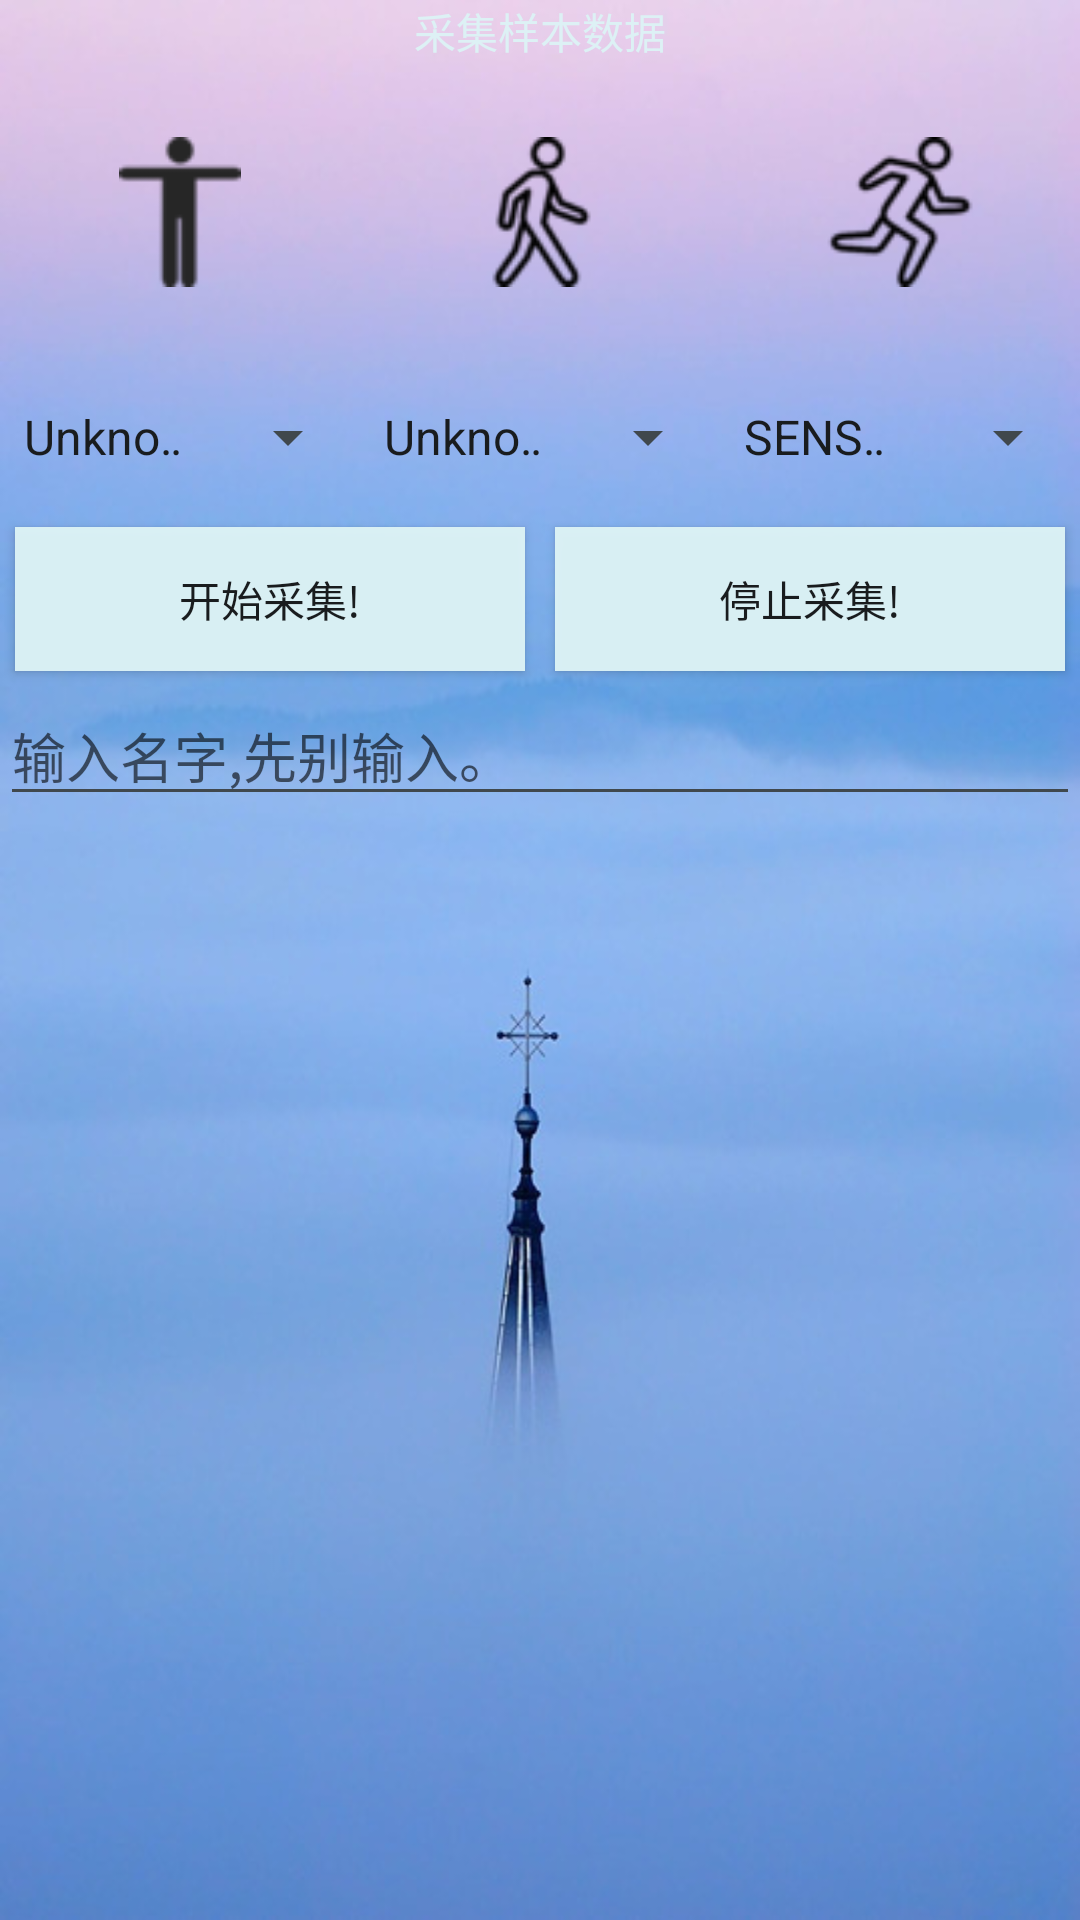

Reconstruct the res/layout file that produces this screen, plus the resources it refers to.
<!-- AndroidManifest.xml: application theme AppTheme -->
<!-- res/layout/fragment_collection.xml -->
<LinearLayout xmlns:android="http://schemas.android.com/apk/res/android"
    xmlns:tools="http://schemas.android.com/tools"
    android:layout_width="match_parent"
    android:layout_height="match_parent"
    android:orientation="vertical"
    android:background="@mipmap/cc"
    tools:context="smv.lovearthstudio.com.svmproj.fragment.CollectionFragment">

    
    <TextView
        android:layout_width="match_parent"
        android:layout_height="wrap_content"
        android:gravity="center"
        android:text="采集样本数据"
        android:textColor="@color/colorAccent" />


    <LinearLayout
        android:layout_width="match_parent"
        android:layout_height="100dp"
        android:gravity="center"
        android:orientation="horizontal">


        <ImageView
            android:id="@+id/iv_standing"
            android:layout_width="0dp"
            android:layout_height="50dp"
            android:layout_weight="1"
            android:src="@mipmap/standing"/>

        <ImageView
            android:id="@+id/iv_walking"
            android:layout_width="0dp"
            android:layout_height="50dp"
            android:layout_weight="1"
            android:src="@mipmap/walking"/>

        <ImageView
            android:id="@+id/iv_running"
            android:layout_width="0dp"
            android:layout_height="50dp"
            android:layout_weight="1"
            android:src="@mipmap/running"/>
    </LinearLayout>

    <LinearLayout
        android:layout_width="match_parent"
        android:layout_height="wrap_content"
        android:orientation="horizontal">

        <Spinner
            android:id="@+id/sp_action"
            android:layout_width="0dp"
            android:layout_height="50dp"
            android:layout_weight="1"
            android:entries="@array/Action" />

        <Spinner
            android:id="@+id/sp_position"
            android:layout_width="0dp"
            android:layout_height="50dp"
            android:layout_weight="1"
            android:entries="@array/Position" />

        <Spinner
            android:id="@+id/sp_hz"
            android:layout_width="0dp"
            android:layout_height="50dp"
            android:layout_weight="1"
            android:entries="@array/HZ"></Spinner>
    </LinearLayout>

    <LinearLayout
        android:layout_width="match_parent"
        android:layout_height="wrap_content"
        android:orientation="horizontal">

        <Button
            android:id="@+id/btn_start_collection"
            style="@style/SvmBtnStyle"
            android:text="开始采集!" />

        <Button
            android:id="@+id/btn_stop_collection"
            style="@style/SvmBtnStyle"
            android:text="停止采集!" />
    </LinearLayout>

    <EditText
        android:id="@+id/et_file_info"
        android:layout_width="match_parent"
        android:layout_height="wrap_content"
        android:hint="输入名字,先别输入。" />

    <TextView
        android:id="@+id/tv_num"
        android:layout_width="match_parent"
        android:layout_height="wrap_content" />

    <TextView
        android:id="@+id/tv_result"
        android:layout_width="match_parent"
        android:layout_height="wrap_content" />
</LinearLayout>
<!-- resources referenced by this layout -->
<resources>
  <array name="Action">
          <item>Unknown</item>
          <item>Still</item>
          <item>Petty action</item>
          <item>Walking</item>
          <item>Running</item>
          <item>Climbing up stairs</item>
          <item>Climbing down stairs</item>
          <item>Riding up escalator</item>
          <item>Riding down escalator</item>
          <item>Riding up elevator</item>
          <item>Riding down elevator</item>
          <item>Sitting &amp; relaxing</item>
          <item>WatchingTV</item>
          <item>Stretching</item>
          <item>Scrubbing</item>
          <item>Folding laundry</item>
          <item>Brushing teeth</item>
          <item>Strength-training</item>
          <item>Vacuuming</item>
          <item>Lying down &amp; relaxing</item>
          <item>Sit-ups</item>
      </array>
  <array name="HZ">
          <item>SENSOR_DELAY_FASTEST</item>
          <item>SENSOR_DELAY_GAME</item>
          <item>SENSOR_DELAY_UI</item>
          <item>SENSOR_DELAY_NORMAL</item>
      </array>
  <array name="Position">
          <item>Unknown</item>
          <item>Hand Fixed</item>
          <item>Hand Swing</item>
          <item>Pant Pocket</item>
          <item>Back Pocket</item>
          <item>Coat Pocket</item>
          <item>Cheset Pocket</item>
          <item>Shoulder Bag</item>
          <item>Arm Bag</item>
          <item>Hand Bag</item>
          <item>Waist Bag</item>
          <item>Back Bag</item>
      </array>
  <color name="colorAccent">#f9dcf2f5</color>
  <!-- mipmap cc: jpg bitmap (mipmap-hdpi, 58189 bytes) -->
  <!-- mipmap running: png bitmap (mipmap-hdpi, 1940 bytes) -->
  <!-- mipmap standing: png bitmap (mipmap-hdpi, 1179 bytes) -->
  <!-- mipmap walking: png bitmap (mipmap-hdpi, 1801 bytes) -->
  <style name="SvmBtnStyle">
          <item name="android:layout_width">0dp</item>
          <item name="android:layout_height">match_parent</item>
          <item name="android:layout_weight">1</item>
          <item name="android:background">@drawable/btn_selector</item>
          <item name="android:layout_margin">5dp</item>
          <item name="android:onClick">btnClick</item>
      </style>
  <style name="AppTheme" parent="android:Theme.DeviceDefault.Light.NoActionBar.Fullscreen">
          &gt;
          <item name="colorPrimary">@color/colorPrimary</item>
          <item name="colorPrimaryDark">@color/colorPrimaryDark</item>
          <item name="colorAccent">@color/colorAccent</item>
      </style>
  <!-- drawable btn_selector (drawable) -->
  <?xml version="1.0" encoding="utf-8"?>
  <selector xmlns:android="http://schemas.android.com/apk/res/android">
  
      <item android:state_enabled="true" android:drawable="@color/colorAccent" />
      <item android:state_enabled="false" android:drawable="@drawable/btn_unclickable_shape" />
  </selector>
  <color name="colorPrimary">#6a7ff2</color>
  <color name="colorPrimaryDark">#5c71f9</color>
  <!-- drawable btn_unclickable_shape (drawable) -->
  <?xml version="1.0" encoding="utf-8"?>
  <shape xmlns:android="http://schemas.android.com/apk/res/android"
      android:shape="rectangle">
  
      <corners android:radius="5dp" />
      <solid android:color="@android:color/darker_gray" />
  </shape>
</resources>
